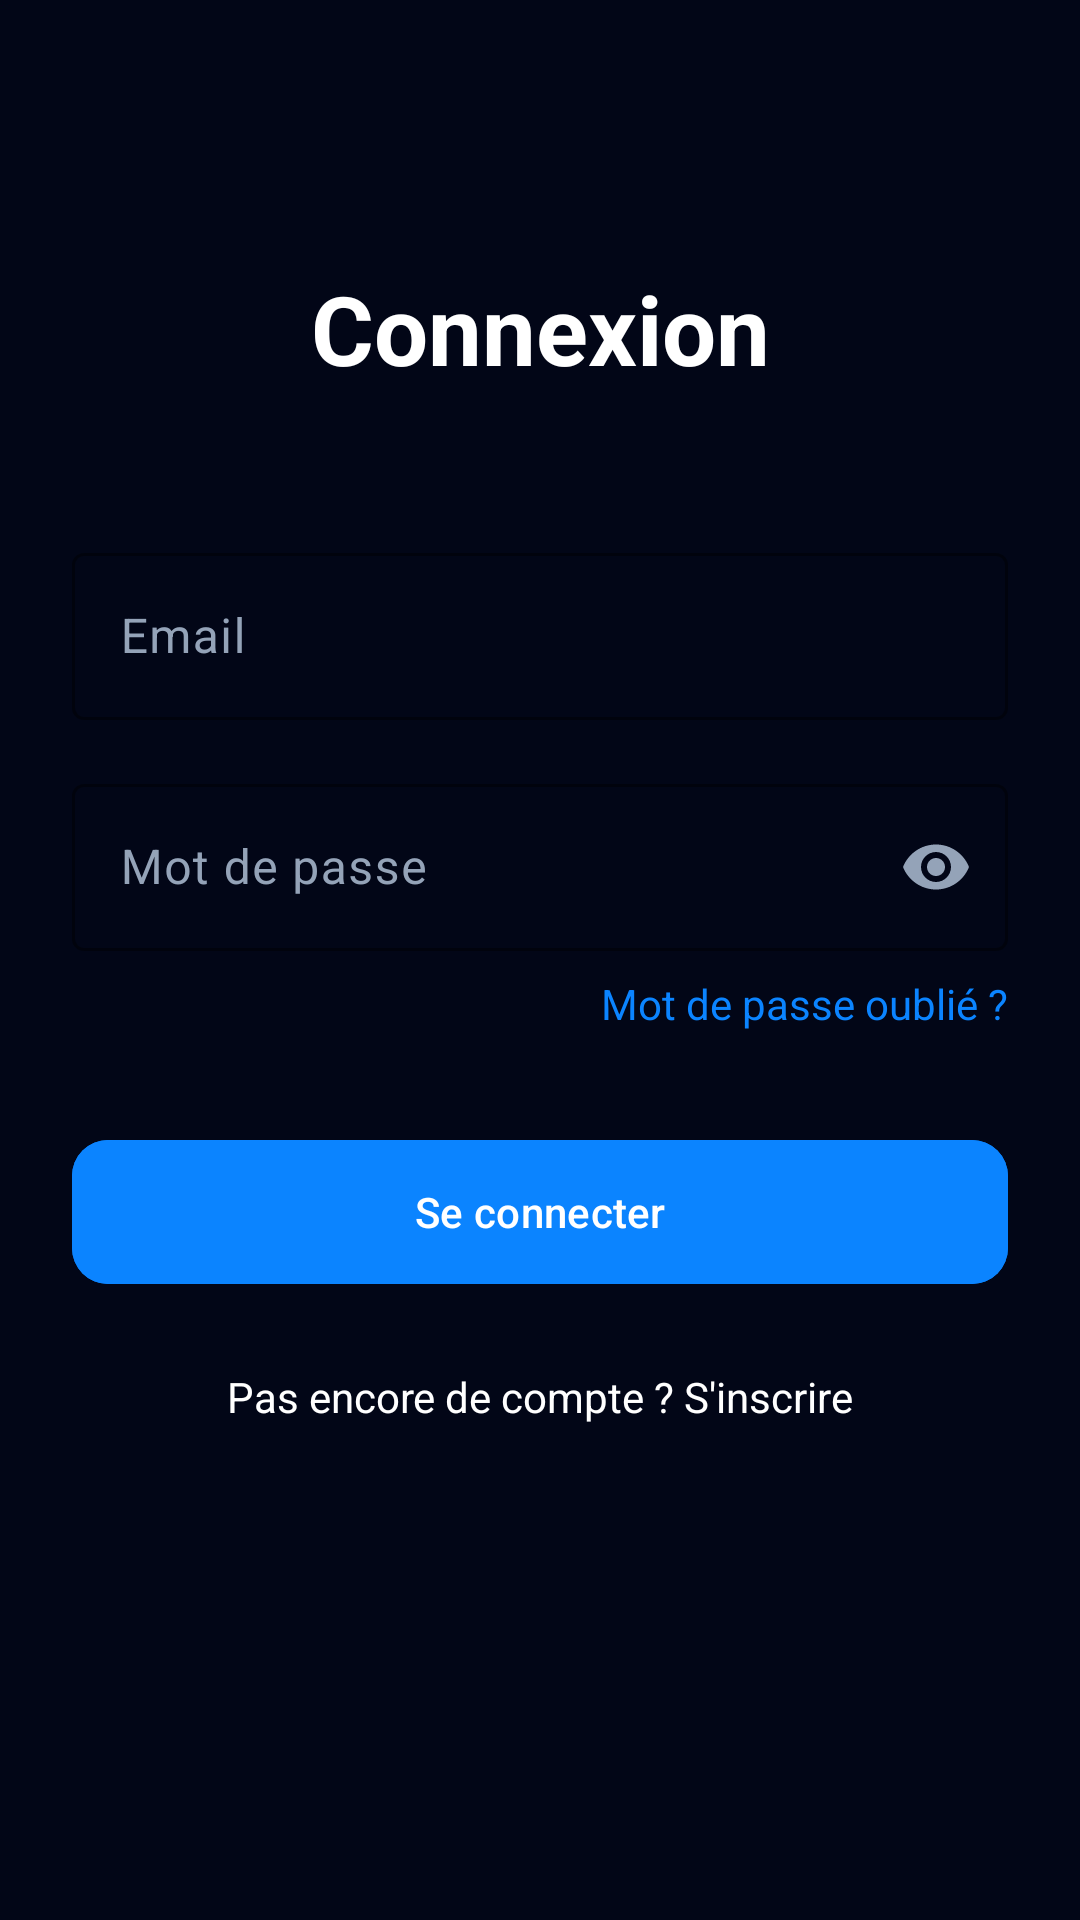

Here is an Android app screen rendered from its layout file. Give the layout XML and the strings, colors and styles it references.
<!-- AndroidManifest.xml: application theme Theme.Unity -->
<!-- res/layout/activity_main.xml -->
<?xml version="1.0" encoding="utf-8"?>
<androidx.constraintlayout.widget.ConstraintLayout xmlns:android="http://schemas.android.com/apk/res/android"
    xmlns:app="http://schemas.android.com/apk/res-auto"
    xmlns:tools="http://schemas.android.com/tools"
    android:id="@+id/main"
    android:layout_width="match_parent"
    android:layout_height="match_parent"
    android:background="@color/unity_bg"
    android:padding="24dp"
    tools:context=".MainActivity">

    <TextView
        android:id="@+id/tvTitle"
        android:layout_width="wrap_content"
        android:layout_height="wrap_content"
        android:layout_marginTop="64dp"
        android:text="@string/login_title"
        android:textColor="@color/white"
        android:textSize="32sp"
        android:textStyle="bold"
        app:layout_constraintEnd_toEndOf="parent"
        app:layout_constraintStart_toStartOf="parent"
        app:layout_constraintTop_toTopOf="parent" />

    <com.google.android.material.textfield.TextInputLayout
        android:id="@+id/tilEmail"
        style="@style/Widget.Material3.TextInputLayout.OutlinedBox"
        android:layout_width="0dp"
        android:layout_height="wrap_content"
        android:layout_marginTop="48dp"
        android:hint="@string/email_hint"
        android:textColorHint="@color/unity_muted"
        app:boxStrokeColor="@color/unity_accent"
        app:hintTextColor="@color/unity_accent"
        app:layout_constraintEnd_toEndOf="parent"
        app:layout_constraintStart_toStartOf="parent"
        app:layout_constraintTop_toBottomOf="@id/tvTitle">

        <com.google.android.material.textfield.TextInputEditText
            android:id="@+id/etEmail"
            android:layout_width="match_parent"
            android:layout_height="wrap_content"
            android:textColor="@color/white"
            android:inputType="textEmailAddress" />
    </com.google.android.material.textfield.TextInputLayout>

    <com.google.android.material.textfield.TextInputLayout
        android:id="@+id/tilPassword"
        style="@style/Widget.Material3.TextInputLayout.OutlinedBox"
        android:layout_width="0dp"
        android:layout_height="wrap_content"
        android:layout_marginTop="16dp"
        android:hint="@string/password_hint"
        android:textColorHint="@color/unity_muted"
        app:boxStrokeColor="@color/unity_accent"
        app:hintTextColor="@color/unity_accent"
        app:passwordToggleEnabled="true"
        app:passwordToggleTint="@color/unity_muted"
        app:layout_constraintEnd_toEndOf="parent"
        app:layout_constraintStart_toStartOf="parent"
        app:layout_constraintTop_toBottomOf="@id/tilEmail">

        <com.google.android.material.textfield.TextInputEditText
            android:id="@+id/etPassword"
            android:layout_width="match_parent"
            android:layout_height="wrap_content"
            android:textColor="@color/white"
            android:inputType="textPassword" />
    </com.google.android.material.textfield.TextInputLayout>

    <TextView
        android:id="@+id/tvForgotPassword"
        android:layout_width="wrap_content"
        android:layout_height="wrap_content"
        android:layout_marginTop="8dp"
        android:clickable="true"
        android:focusable="true"
        android:text="@string/forgot_password"
        android:textColor="@color/unity_accent"
        app:layout_constraintEnd_toEndOf="@id/tilPassword"
        app:layout_constraintTop_toBottomOf="@id/tilPassword" />

    <com.google.android.material.button.MaterialButton
        android:id="@+id/btnLogin"
        android:layout_width="0dp"
        android:layout_height="56dp"
        android:layout_marginTop="32dp"
        android:text="@string/login_button"
        android:backgroundTint="@color/unity_accent"
        android:textColor="@color/white"
        android:textAllCaps="false"
        app:cornerRadius="12dp"
        app:layout_constraintEnd_toEndOf="parent"
        app:layout_constraintStart_toStartOf="parent"
        app:layout_constraintTop_toBottomOf="@id/tvForgotPassword" />

    <TextView
        android:id="@+id/tvSignUp"
        android:layout_width="wrap_content"
        android:layout_height="wrap_content"
        android:layout_marginTop="24dp"
        android:clickable="true"
        android:focusable="true"
        android:text="@string/no_account"
        android:textColor="@color/white"
        app:layout_constraintEnd_toEndOf="parent"
        app:layout_constraintStart_toStartOf="parent"
        app:layout_constraintTop_toBottomOf="@id/btnLogin" />

</androidx.constraintlayout.widget.ConstraintLayout>
<!-- resources referenced by this layout -->
<resources>
  <color name="unity_accent">#0B84FF</color>
  <color name="unity_bg">#020617</color>
  <color name="unity_muted">#94A3B8</color>
  <color name="white">#FFFFFFFF</color>
  ta
  <string name="email_hint">Email</string>
  <string name="forgot_password">Mot de passe oublié ?</string>
  <string name="login_button">Se connecter</string>
  <string name="login_title">Connexion</string>
  <string name="no_account">Pas encore de compte ? S\'inscrire</string>
  <string name="password_hint">Mot de passe</string>
  <style name="Theme.Unity" parent="Base.Theme.Unity">
          <item name="alertDialogTheme">@style/UnityAlertDialogTheme</item>
          <item name="materialAlertDialogTheme">@style/UnityAlertDialogTheme</item>
      </style>
  <style name="Base.Theme.Unity" parent="Theme.Material3.DayNight.NoActionBar">
          
          <item name="colorPrimary">@color/unity_accent</item>
          <item name="colorSecondary">@color/unity_accent</item>
          <item name="android:windowBackground">@color/unity_bg</item>
          <item name="android:statusBarColor">@color/unity_card</item>
          <item name="android:windowLightStatusBar">false</item>
  
          
          <item name="colorSurface">@color/unity_card</item>
          <item name="colorOnSurface">@color/white</item>
          <item name="colorSurfaceVariant">@color/unity_card</item>
          <item name="colorOnSurfaceVariant">@color/white</item>
          <item name="android:textColorPrimary">@color/white</item>
  
          
          <item name="android:panelBackground">@color/unity_card</item>
          <item name="android:panelColorForeground">@color/white</item>
          <item name="android:textColorSecondary">@color/white</item>
  
          
          <item name="android:popupBackground">@color/unity_card</item>
  
          
          <item name="popupMenuStyle">@style/UnityPopupMenuStyle</item>
          <item name="android:popupMenuStyle">@style/UnityPopupMenuStyle</item>
      </style>
  <style name="UnityAlertDialogTheme" parent="Theme.Material3.DayNight.Dialog.Alert">
          <item name="android:windowBackground">@android:color/transparent</item>
          <item name="background">@color/unity_card</item>
          <item name="backgroundColor">@color/unity_card</item>
          <item name="colorSurface">@color/unity_card</item>
          <item name="colorOnSurface">@color/white</item>
          <item name="colorOnSurfaceVariant">@color/white</item>
          <item name="android:textColorPrimary">@color/white</item>
          <item name="android:textColorSecondary">@color/white</item>
          <item name="android:textColor">@color/white</item>
          <item name="android:textColorAlertDialogListItem">@color/white</item>
          <item name="textAppearanceListItem">@style/UnityTextAppearanceListItem</item>
          <item name="buttonBarPositiveButtonStyle">@style/UnityDialogButtonStyle</item>
          <item name="buttonBarNegativeButtonStyle">@style/UnityDialogButtonStyle</item>
      </style>
  <color name="unity_card">#0F172A</color>
  <style name="UnityPopupMenuStyle" parent="Widget.AppCompat.PopupMenu">
          <item name="android:popupBackground">@color/unity_card</item>
          <item name="android:itemBackground">@color/unity_card</item>
          <item name="android:textColor">@color/white</item>
      </style>
  <style name="UnityTextAppearanceListItem" parent="TextAppearance.Material3.LabelLarge">
          <item name="android:textColor">@color/white</item>
      </style>
  <style name="UnityDialogButtonStyle" parent="Widget.Material3.Button.TextButton">
          <item name="android:textColor">@color/unity_accent</item>
      </style>
</resources>
